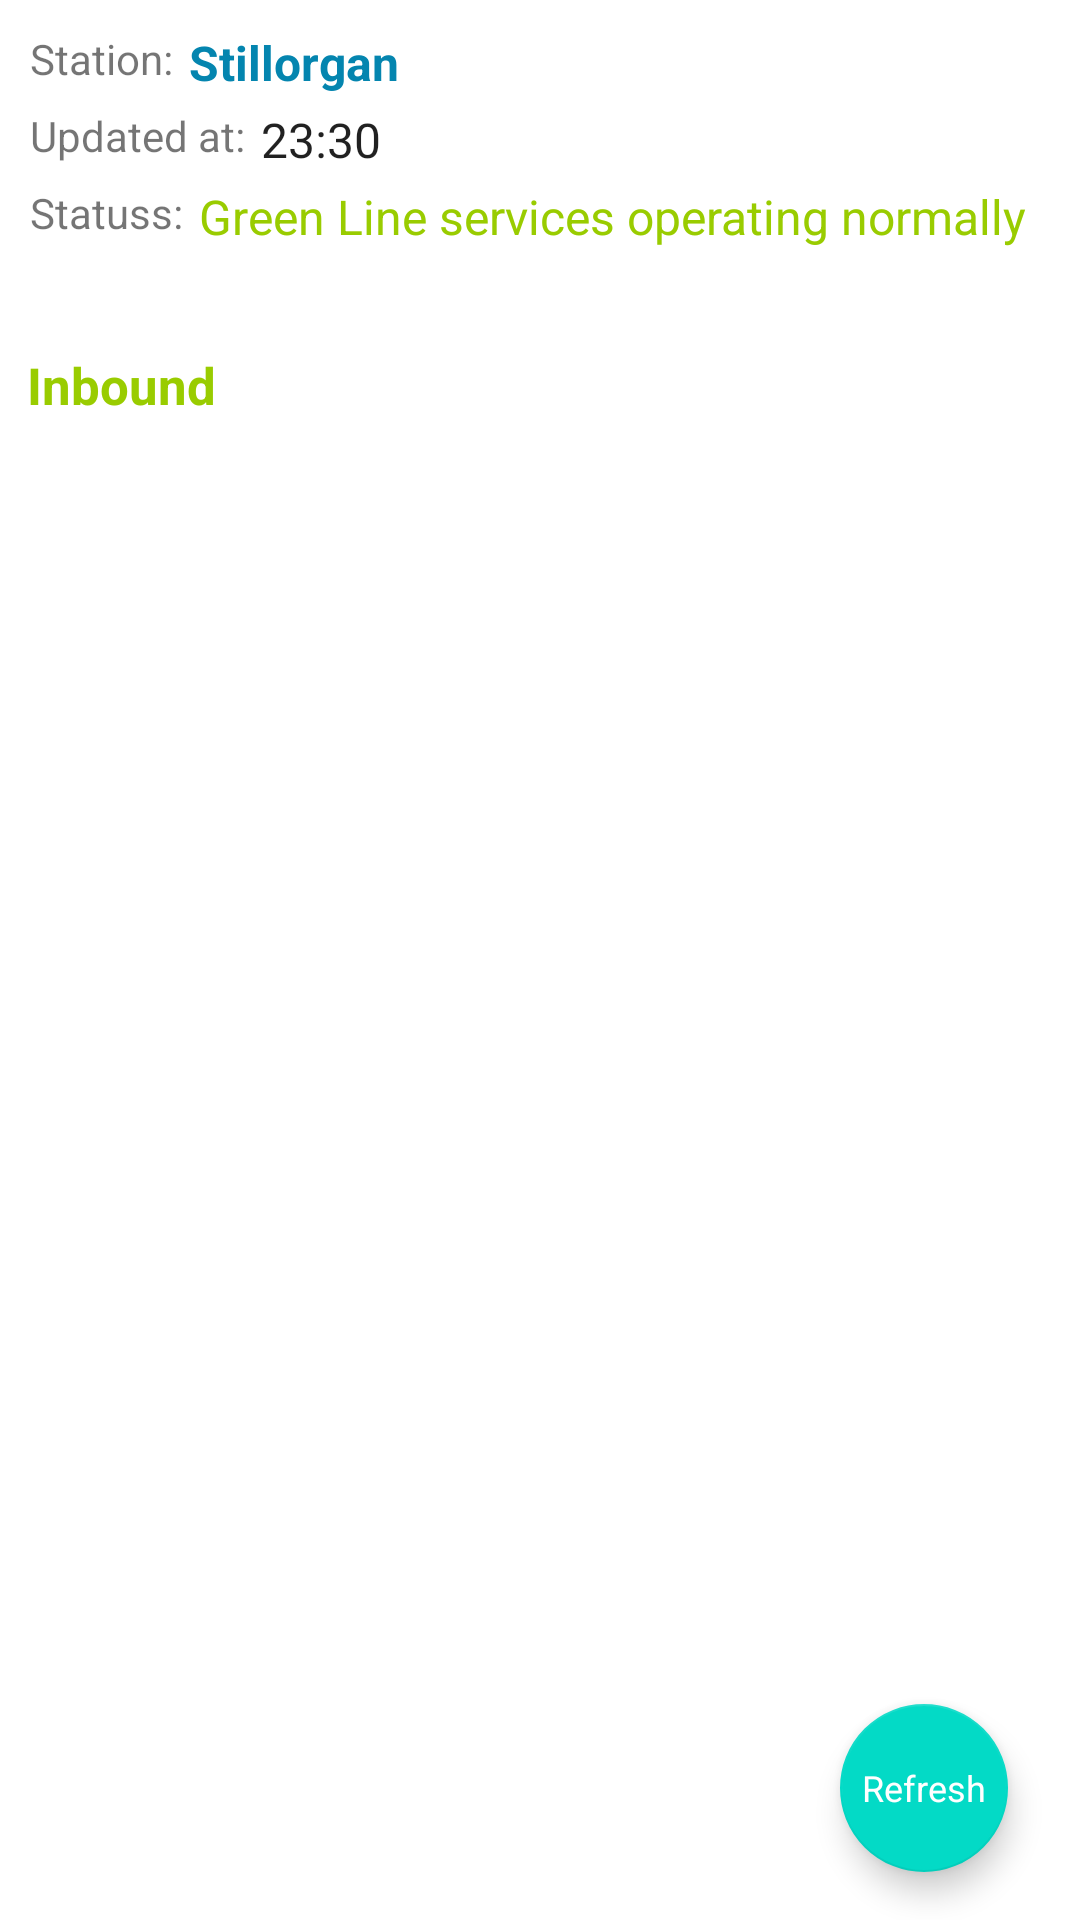

Write the Android layout XML for this screen, with the resource values it uses.
<!-- AndroidManifest.xml: application theme AppTheme -->
<!-- res/layout/activity_main.xml -->
<androidx.constraintlayout.widget.ConstraintLayout xmlns:android="http://schemas.android.com/apk/res/android"
    xmlns:app="http://schemas.android.com/apk/res-auto"
    xmlns:tools="http://schemas.android.com/tools"
    android:layout_width="match_parent"
    android:layout_height="match_parent"
    tools:context=".MainActivity">

    <LinearLayout
        android:id="@+id/linearLayout"
        android:layout_width="match_parent"
        android:layout_height="wrap_content"
        android:orientation="vertical"
        android:layout_margin="8dp"
        app:layout_constraintEnd_toEndOf="parent"
        app:layout_constraintStart_toStartOf="parent"
        app:layout_constraintTop_toTopOf="parent">

    <LinearLayout
        android:id="@+id/linearLayout_station"
        android:layout_width="match_parent"
        android:layout_margin="1dp"
        android:layout_height="wrap_content"
        android:orientation="horizontal"
        app:layout_constraintEnd_toEndOf="parent"
        app:layout_constraintStart_toStartOf="parent"
        app:layout_constraintTop_toTopOf="parent">

        <TextView
            android:id="@+id/textView_station"
            android:layout_width="wrap_content"
            android:layout_height="match_parent"
            android:layout_gravity="center"
            android:background="@android:color/white"
            android:padding="1dp"
            android:text="Station: " />

        <TextView
            android:id="@+id/textView_station_main"
            style="@style/word_station"
            android:layout_width="wrap_content"
            android:layout_height="match_parent"
            android:layout_gravity="center"
            android:background="@android:color/white"
            android:padding="1dp"
            android:text="Stillorgan" />
    </LinearLayout>
        <LinearLayout
            android:id="@+id/linearLayout_time"
            android:layout_width="match_parent"
            android:layout_height="wrap_content"
            android:orientation="horizontal"
            android:layout_margin="1dp"
            app:layout_constraintEnd_toEndOf="parent"
            app:layout_constraintStart_toStartOf="parent"
            app:layout_constraintTop_toTopOf="parent">

            <TextView
                android:id="@+id/textView_time"
                android:layout_width="wrap_content"
                android:layout_height="match_parent"
                android:layout_gravity="center"
                android:background="@android:color/white"
                android:padding="1dp"
                android:text="Updated at: " />

            <TextView
                android:id="@+id/textView_name_station"
                style="@style/word_header"
                android:layout_width="wrap_content"
                android:layout_height="match_parent"
                android:layout_gravity="center"
                android:background="@android:color/white"
                android:gravity="center"
                android:padding="1dp"
                android:text="23:30" />
        </LinearLayout>
        <LinearLayout
            android:id="@+id/linearLayout_status"
            android:layout_margin="1dp"
            android:layout_width="match_parent"
            android:layout_height="wrap_content"
            android:orientation="horizontal"
            app:layout_constraintEnd_toEndOf="parent"
            app:layout_constraintStart_toStartOf="parent"
            app:layout_constraintTop_toTopOf="parent">

            <TextView
                android:id="@+id/textView_status"
                android:layout_width="wrap_content"
                android:layout_height="match_parent"
                android:layout_gravity="center"
                android:background="@android:color/white"
                android:padding="1dp"
                android:text="Statuss: " />

            <TextView
                android:id="@+id/textView_name_status"
                style="@style/word_header"
                android:textColor="@android:color/holo_green_light"
                android:layout_width="wrap_content"
                android:layout_height="match_parent"
                android:layout_gravity="center"
                android:background="@android:color/white"
                android:padding="1dp"
                android:text="Green Line services operating normally" />
        </LinearLayout>
    </LinearLayout>
    <LinearLayout
        android:id="@+id/frame_inbound"
        android:layout_width="match_parent"
        android:layout_height="wrap_content"
        android:orientation="horizontal"
        app:layout_constraintEnd_toEndOf="parent"
        app:layout_constraintStart_toStartOf="parent"
        app:layout_constraintTop_toBottomOf="@+id/linearLayout">

        <LinearLayout
            android:layout_width="match_parent"
            android:layout_height="match_parent"
            android:layout_marginTop="30dp"
            android:orientation="vertical">

            <TextView
                android:id="@+id/direction"
                android:layout_width="wrap_content"
                android:layout_height="wrap_content"
                android:gravity="center|left"
                android:textStyle="bold"
                android:text="Inbound"
                android:textSize="17sp"
                android:paddingLeft="8dp"
                android:paddingTop="1dp"
                android:paddingBottom="13dp"
                android:layout_margin="1dp"
                android:textColor="@android:color/holo_green_light" />

            <androidx.recyclerview.widget.RecyclerView
                android:id="@+id/recyclerview_inbound"
                android:layout_width="match_parent"
                android:layout_height="match_parent"
                android:padding="1dp"
                app:layout_constraintTop_toBottomOf="@+id/linearLayout"
                tools:listitem="@layout/recyclerview_item" />

        </LinearLayout>
    </LinearLayout>

    <ProgressBar
        android:id="@+id/progressBar"
        style="?android:attr/progressBarStyle"
        android:layout_width="wrap_content"
        android:layout_height="wrap_content"
        app:layout_constraintBottom_toBottomOf="parent"
        app:layout_constraintEnd_toEndOf="parent"
        app:layout_constraintStart_toStartOf="parent"
        app:layout_constraintTop_toTopOf="@+id/linearLayout" />


    <FrameLayout
        android:layout_width="wrap_content"
        android:layout_height="wrap_content"
        android:layout_gravity="bottom|right"
        app:layout_constraintBottom_toBottomOf="parent"
        app:layout_constraintEnd_toEndOf="@+id/linearLayout">

        <com.google.android.material.floatingactionbutton.FloatingActionButton
            android:id="@+id/fab"
            android:layout_width="wrap_content"
            android:contentDescription="@string/refresh_data"
            android:layout_height="wrap_content"
            android:layout_margin="16dp"
            android:src="@android:color/transparent" />

        <TextView
            android:layout_width="wrap_content"
            android:layout_height="wrap_content"
            android:layout_gravity="center"
            android:elevation="16dp"
            android:text="@string/refresh_data"
            android:textSize="12dp"
            android:textAppearance="?android:attr/textAppearanceMedium"
            android:textColor="@android:color/white" />
    </FrameLayout>



</androidx.constraintlayout.widget.ConstraintLayout>
<!-- res/layout/recyclerview_item.xml (included above) -->
<?xml version="1.0" encoding="utf-8"?>
<LinearLayout xmlns:android="http://schemas.android.com/apk/res/android"
    android:orientation="horizontal"
    android:layout_width="match_parent"
    android:layout_height="wrap_content"
    android:layout_gravity="center"
    android:weightSum="4"
    android:background="@android:color/tertiary_text_light">

    <TextView
        android:id="@+id/textView_dest"
        style="@style/word_title"
        android:text="Dest"
        android:layout_weight="1"
        android:textColor="@android:color/holo_blue_dark"
        android:layout_width="30dp"
        android:layout_height="wrap_content"
        android:layout_gravity="center"
        android:layout_marginLeft="0dp"
        android:gravity="center"
       
        />

    <TextView
        android:id="@+id/textView_destination"
        style="@style/word_title"
        android:text="Broombridge"
        android:maxLines="1"
        android:maxLength="11"
        android:layout_weight="1"
        android:layout_width="100dp"
        android:layout_height="wrap_content"
        android:layout_gravity="center|left"
        android:ellipsize="end"
        android:gravity="center|left"
        android:layout_marginLeft="3dp"
       
         />

    <TextView
        android:id="@+id/textView_due_min"
        style="@style/word_title"
        android:layout_gravity="center"
        android:gravity="center"
        android:text="8"
        android:layout_weight="1"
        android:maxLines="1"
        android:layout_marginLeft="3dp"
        android:layout_width="30dp"
        android:layout_height="wrap_content"
         />
    <TextView
        android:id="@+id/textView_min"
        android:layout_weight="1"
        style="@style/word_title"
        android:layout_gravity="center"
        android:gravity="center"
        android:text="min"
        android:layout_width="wrap_content"
        android:layout_height="wrap_content"
        />
</LinearLayout>
<!-- resources referenced by this layout -->
<resources>
  <string name="refresh_data">Refresh</string>
  <style name="word_header">
          <item name="android:layout_width">match_parent</item>
          <item name="android:layout_height">match_parent</item>
          <item name="android:textSize">16dp</item>
          <item name="android:background">@android:color/white</item>
          <item name="android:textAppearance">@android:style/TextAppearance.DeviceDefault.Large</item>
      </style>
  <style name="word_station">
          <item name="android:layout_width">match_parent</item>
          <item name="android:layout_height">match_parent</item>
          <item name="android:textSize">16dp</item>
          <item name="android:textColor">@color/colorPrimary</item>
          <item name="android:textStyle">bold</item>
          <item name="android:background">@android:color/white</item>
          <item name="android:textAppearance">@android:style/TextAppearance.DeviceDefault.Large</item>
      </style>
  <style name="word_title">
          <item name="android:layout_width">match_parent</item>
          <item name="android:layout_height">match_parent</item>
          <item name="android:layout_margin">0.1dp</item>
          <item name="android:padding">2dp</item>
          <item name="android:textSize">19dp</item>
          <item name="android:background">@android:color/white</item>
          <item name="android:textAppearance">@android:style/TextAppearance.Small</item>
      </style>
  <style name="AppTheme" parent="Theme.MaterialComponents.Light.DarkActionBar">
          
          <item name="colorPrimary">@color/colorPrimary</item>
          <item name="colorPrimaryDark">@color/colorPrimaryDark</item>
          <item name="colorAccent">@color/colorAccent</item>
      </style>
  <color name="colorPrimary">#0485AF</color>
  <color name="colorPrimaryDark">#0FA0D1</color>
  <color name="colorAccent">#ff99cc00</color>
</resources>
